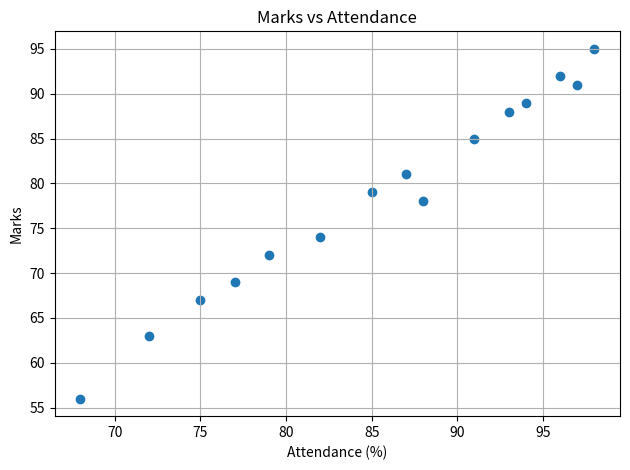

Generate this figure with matplotlib:
# Python Practical File — Krish Behura
# Roll Number: 2501420072
# B.Tech — CSE (Data Science)
# Subject: Python Programming / Data Analysis Practical

import pandas as pd
import matplotlib.pyplot as plt

import pandas as pd

data = {
    "Student": ["Aarav", "Diya", "Kabir", "Anaya", "Vivaan",
                "Ishita", "Arjun", "Meera", "Reyansh", "Sara",
                "Aditya", "Myra", "Rohan", "Kiara", "Dev"],
    "Marks": [78, 92, 67, 85, 74, 89, 56, 95, 81, 72, 88, 63, 79, 91, 69],
    "Attendance": [88, 96, 75, 91, 82, 94, 68, 98, 87, 79, 93, 72, 85, 97, 77],
    "Study_Hours": [3, 5, 2, 4, 3, 5, 1, 6, 4, 2, 5, 2, 3, 6, 2]
}

df = pd.DataFrame(data)
print(df)

plt.scatter(df['Attendance'], df['Marks'])
plt.title('Marks vs Attendance')
plt.xlabel('Attendance (%)')
plt.ylabel('Marks')
plt.grid(True)
plt.tight_layout()
plt.show()
